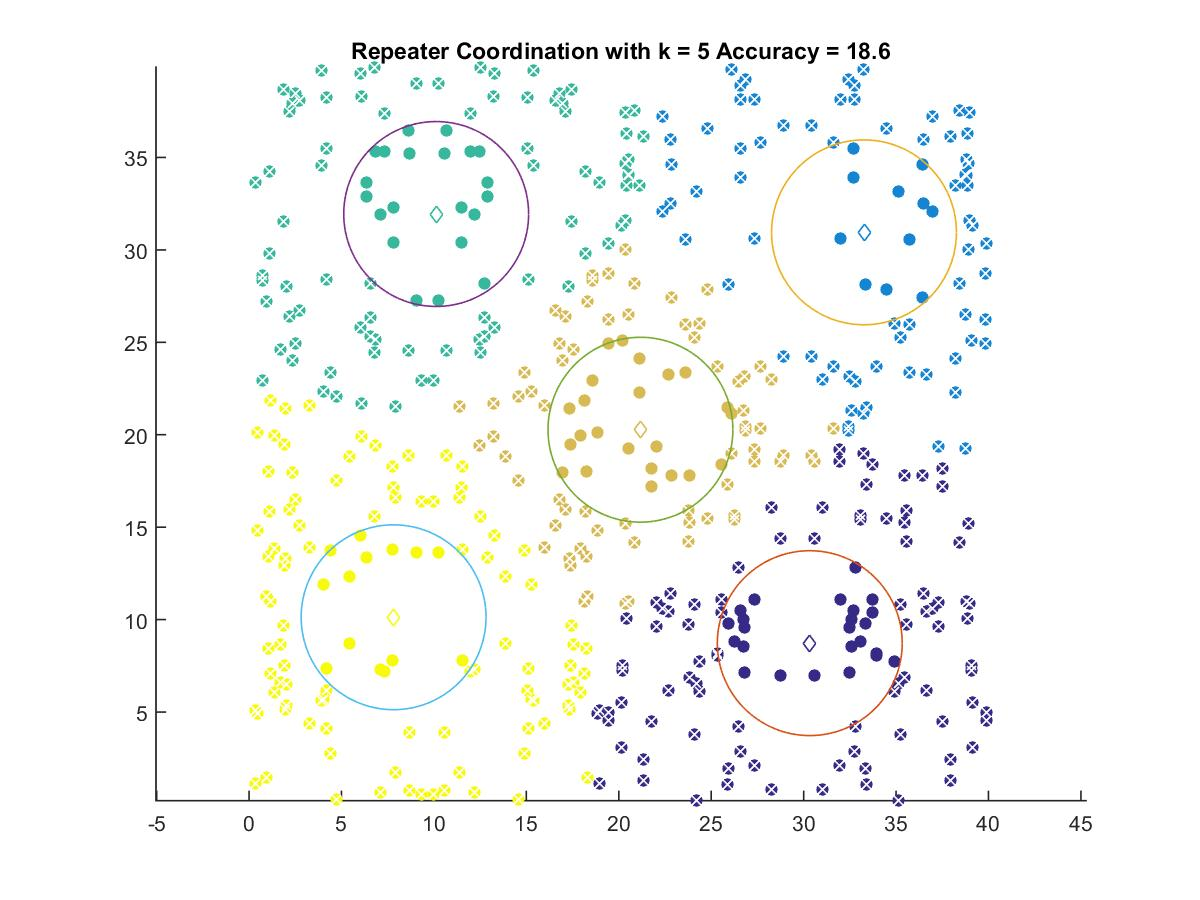

The data file committed next to this chart (first rows):
30.332, 8.7265
33.27, 30.95
10.12, 31.94
21.17, 20.27
7.819, 10.13
